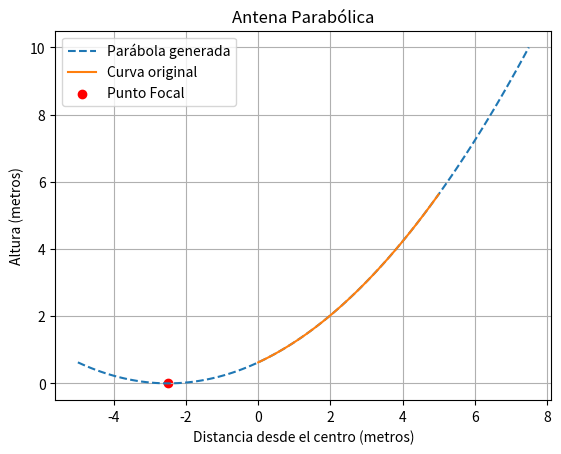

Source code (Python):
import numpy as np
import matplotlib.pyplot as plt
from scipy.optimize import minimize


def f(x):
    return 0.1 * x**2 + 0.5 * x + 0.625


def parabola(x, a, b, c):
    return a * x**2 + b * x + c


def encontrar_vertice(param):
    a, b, c = param
    h = -b / (2 * a)
    k = parabola(h, a, b, c)
    return k


parametros = [0.1, 0.5, 0.625]
resultado = minimize(encontrar_vertice, parametros)
a_optimo, b_optimo, c_optimo = resultado.x

x = np.linspace(0, 5, 100)
y = f(x)

x_parabola = np.linspace(-5, 7.5, 100)
y_parabola = parabola(x_parabola, a_optimo, b_optimo, c_optimo)

h_optimo = -b_optimo / (2 * a_optimo)
k_optimo = parabola(h_optimo, a_optimo, b_optimo, c_optimo)

plt.plot(x_parabola, y_parabola, label="Parábola generada", linestyle="--")
plt.plot(x, y, label="Curva original")
plt.scatter(h_optimo, k_optimo, color="red", label="Punto Focal")
plt.title("Antena Parabólica")
plt.xlabel("Distancia desde el centro (metros)")
plt.ylabel("Altura (metros)")
plt.legend()
plt.grid(True)
plt.show()
